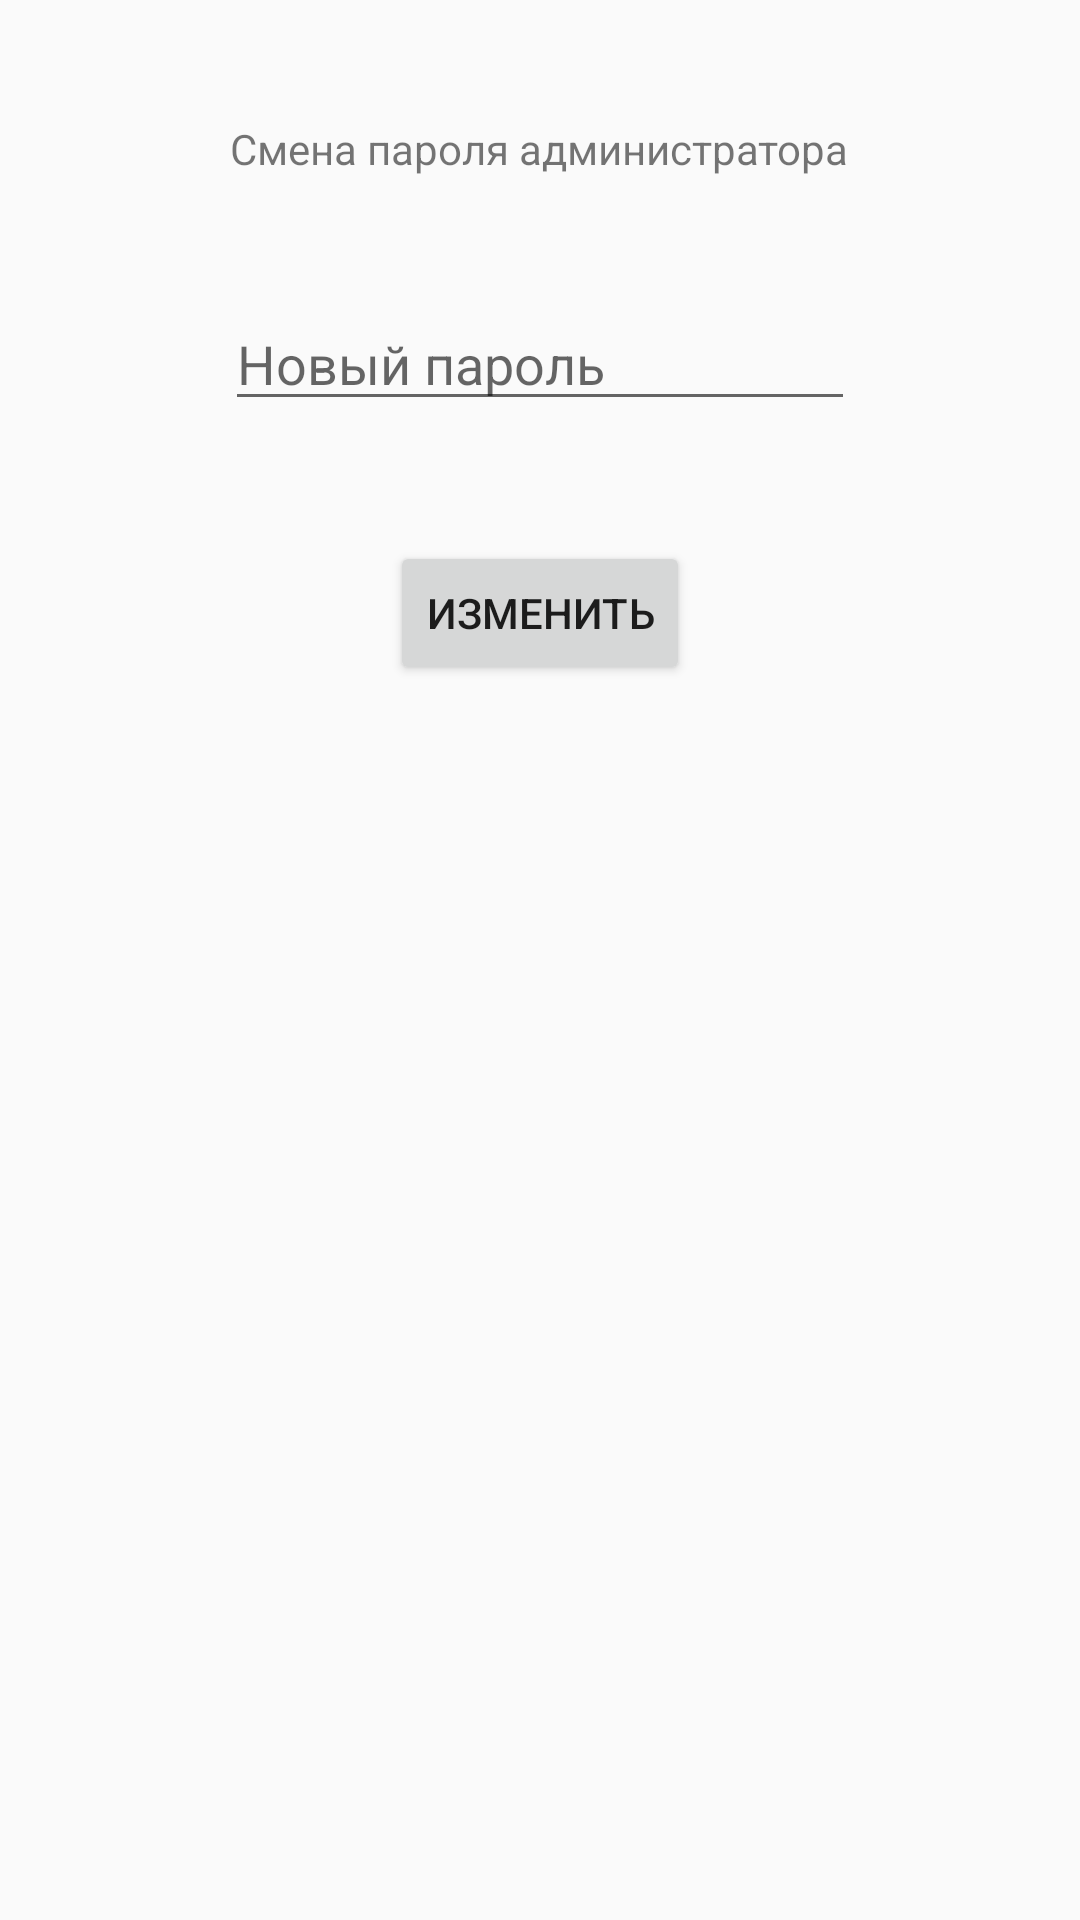

Layout XML and referenced resources for this Android screen:
<!-- AndroidManifest.xml: application theme AppTheme.FullScreen -->
<!-- res/layout/activity_chng_admin.xml -->
<?xml version="1.0" encoding="utf-8"?>
<androidx.constraintlayout.widget.ConstraintLayout xmlns:android="http://schemas.android.com/apk/res/android"
    xmlns:app="http://schemas.android.com/apk/res-auto"
    xmlns:tools="http://schemas.android.com/tools"
    android:layout_width="match_parent"
    android:layout_height="match_parent"
    tools:context=".chngAdmin">
    <LinearLayout
        android:layout_width="match_parent"
        android:layout_height="match_parent"
        android:gravity="top|center"
        android:orientation="vertical"
        app:layout_constraintTop_toTopOf="parent">
    <TextView
        android:id="@+id/textView5"
        android:layout_width="wrap_content"
        android:layout_height="wrap_content"
        android:text="Смена пароля администратора"
        android:layout_marginTop="40dp" />

        <EditText
            android:id="@+id/editTextAdminPass"
            android:layout_width="wrap_content"
            android:layout_height="wrap_content"
            android:ems="10"
            android:inputType="textPassword"


            android:layout_marginTop="40dp"
            android:hint="Новый пароль"/>

        <Button
            android:id="@+id/chngAdminPass"
            android:layout_width="wrap_content"
            android:layout_height="wrap_content"
            android:text="изменить"
            android:layout_marginTop="40dp"/>
    </LinearLayout>
</androidx.constraintlayout.widget.ConstraintLayout>
<!-- resources referenced by this layout -->
<resources>
  <style name="AppTheme.FullScreen" parent="@style/Theme.AppCompat.Light">
          <item name="windowNoTitle">true</item>
          <item name="windowActionBar">false</item>
          <item name="android:windowFullscreen">true</item>
          <item name="android:windowContentOverlay">@null</item>
      </style>
</resources>
